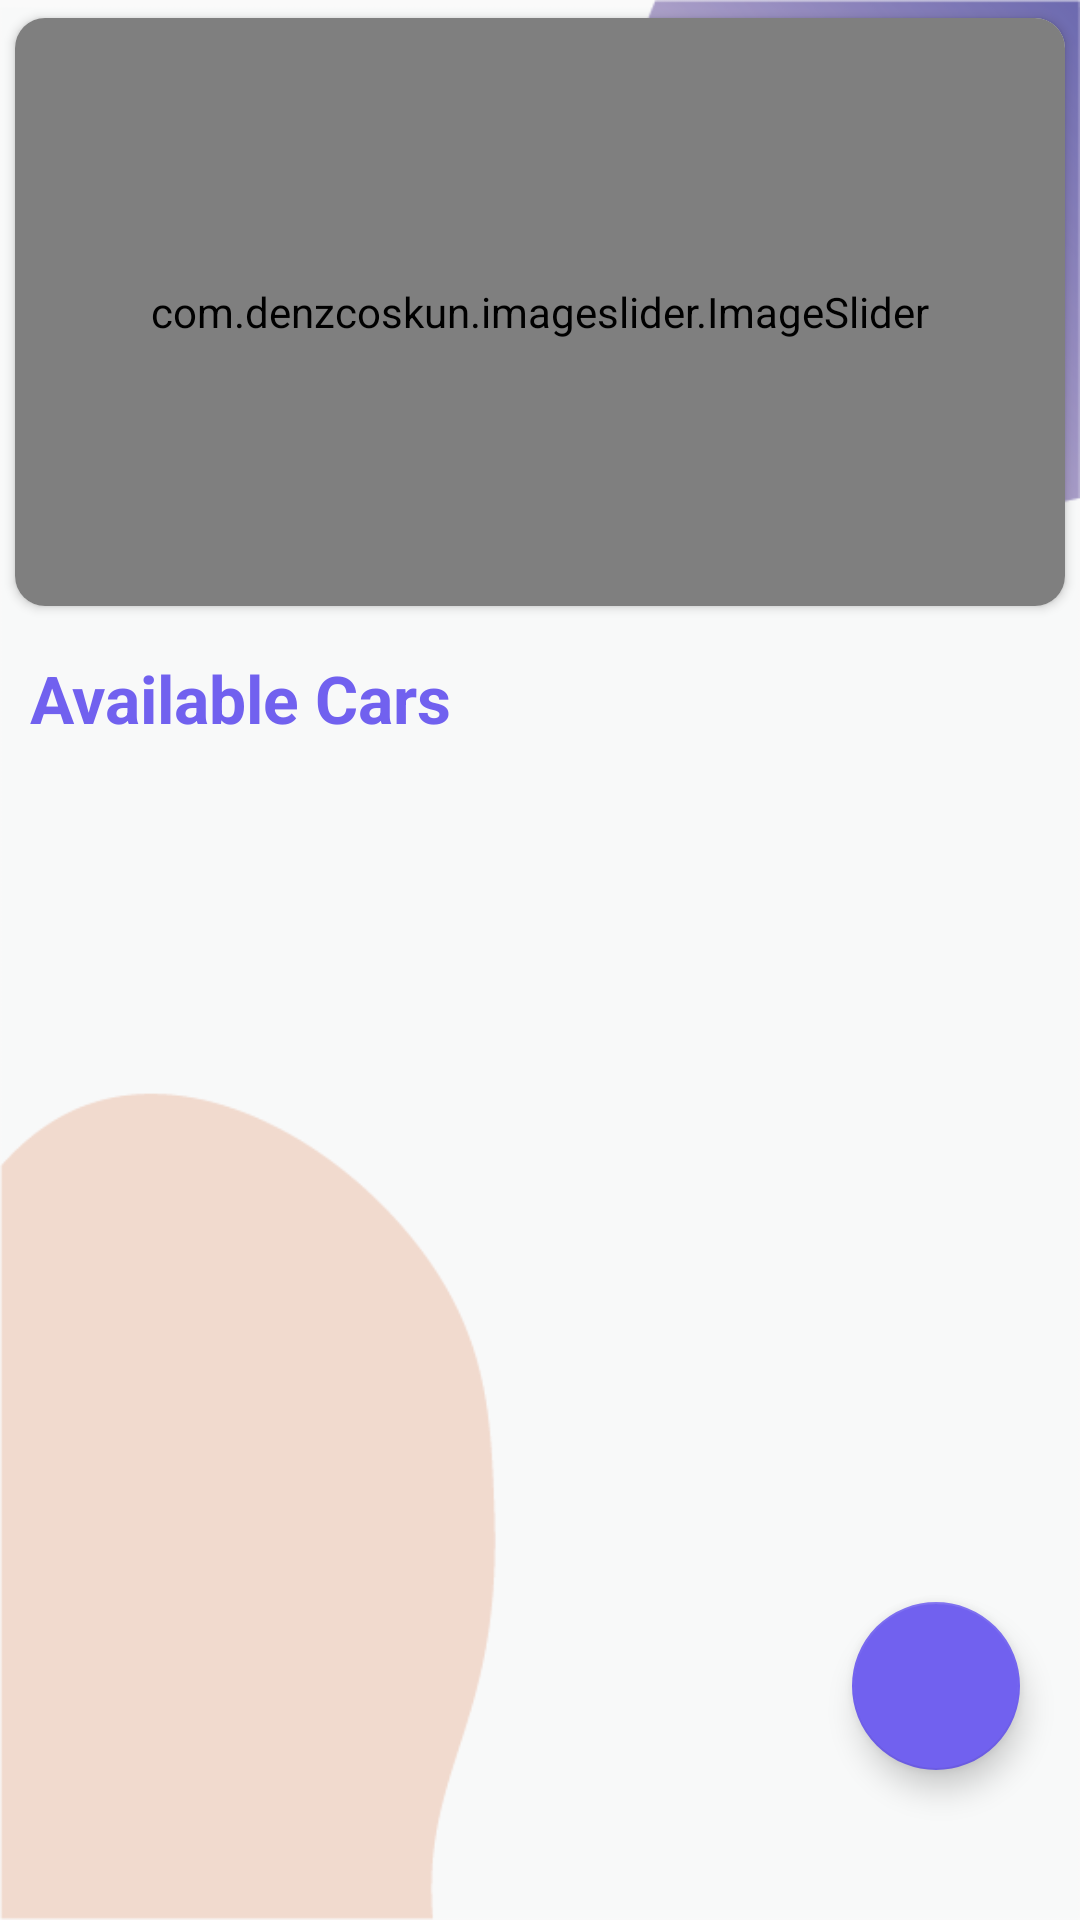

Here is an Android app screen rendered from its layout file. Give the layout XML and the strings, colors and styles it references.
<!-- AndroidManifest.xml: application theme Theme.VehicleFinanceProcessing -->
<!-- res/layout/activity_vehicle.xml -->
<?xml version="1.0" encoding="utf-8"?>
<LinearLayout
    xmlns:android="http://schemas.android.com/apk/res/android"
    android:layout_width="match_parent"
    android:layout_height="match_parent"
    android:background="@mipmap/bgscreen2two"
    android:orientation="vertical"
    xmlns:app="http://schemas.android.com/apk/res-auto">

    <androidx.cardview.widget.CardView
        android:layout_width="match_parent"
        android:layout_height="wrap_content"
        app:cardCornerRadius="10dp"
        app:cardUseCompatPadding="true">

        <com.denzcoskun.imageslider.ImageSlider
            android:id="@+id/imgSlider"
            android:layout_width="match_parent"
            android:layout_height="196dp"
            app:iss_auto_cycle="true"
            app:iss_period="3000"
            />
    </androidx.cardview.widget.CardView>
<TextView
    android:layout_width="match_parent"
    android:layout_height="wrap_content"
    android:text="Available Cars"
    android:textSize="22dp"
    android:paddingHorizontal="15dp"
    android:textStyle="bold"
    android:textColor="@color/purple_500"
    android:padding="10dp"/>
    <RelativeLayout
        android:layout_width="match_parent"
        android:layout_height="match_parent"
        android:orientation="vertical">
        <GridView
            android:layout_width="wrap_content"
            android:id="@+id/CarGridView"
            android:numColumns="2"
            android:layout_height="wrap_content"/>


        <com.google.android.material.floatingactionbutton.FloatingActionButton
            android:id="@+id/fb"
            app:backgroundTint="@color/purple_500"
            android:layout_width="wrap_content"
            android:layout_height="wrap_content"
            android:layout_marginBottom="50dp"
            android:layout_alignParentRight="true"
            android:layout_alignParentBottom="true"
            android:layout_marginRight="20dp"

            android:clickable="true"
            android:src="@drawable/baseline_add_24" />
    </RelativeLayout>


</LinearLayout>
<!-- resources referenced by this layout -->
<resources>
  <color name="purple_500">#7161EF</color>
  <!-- mipmap bgscreen2two: png bitmap (mipmap-hdpi, 23883 bytes) -->
  <style name="Theme.VehicleFinanceProcessing" parent="Theme.MaterialComponents.DayNight.NoActionBar.Bridge">
          
          <item name="colorPrimary">@color/purple_300</item>
          <item name="colorPrimaryVariant">@color/purple_500</item>
          <item name="colorOnPrimary">@color/white</item>
          
          <item name="colorSecondary">@color/light</item>
          <item name="colorSecondaryVariant">@color/cream</item>
          <item name="colorOnSecondary">@color/cream</item>
          
          <item name="android:statusBarColor">?attr/colorPrimaryVariant</item>
          
      </style>
  <color name="purple_300">#957FEF</color>
  <color name="white">#FFFFFFFF</color>
  <color name="light">#DEC0F1</color>
  <color name="cream">#fff</color>
</resources>
